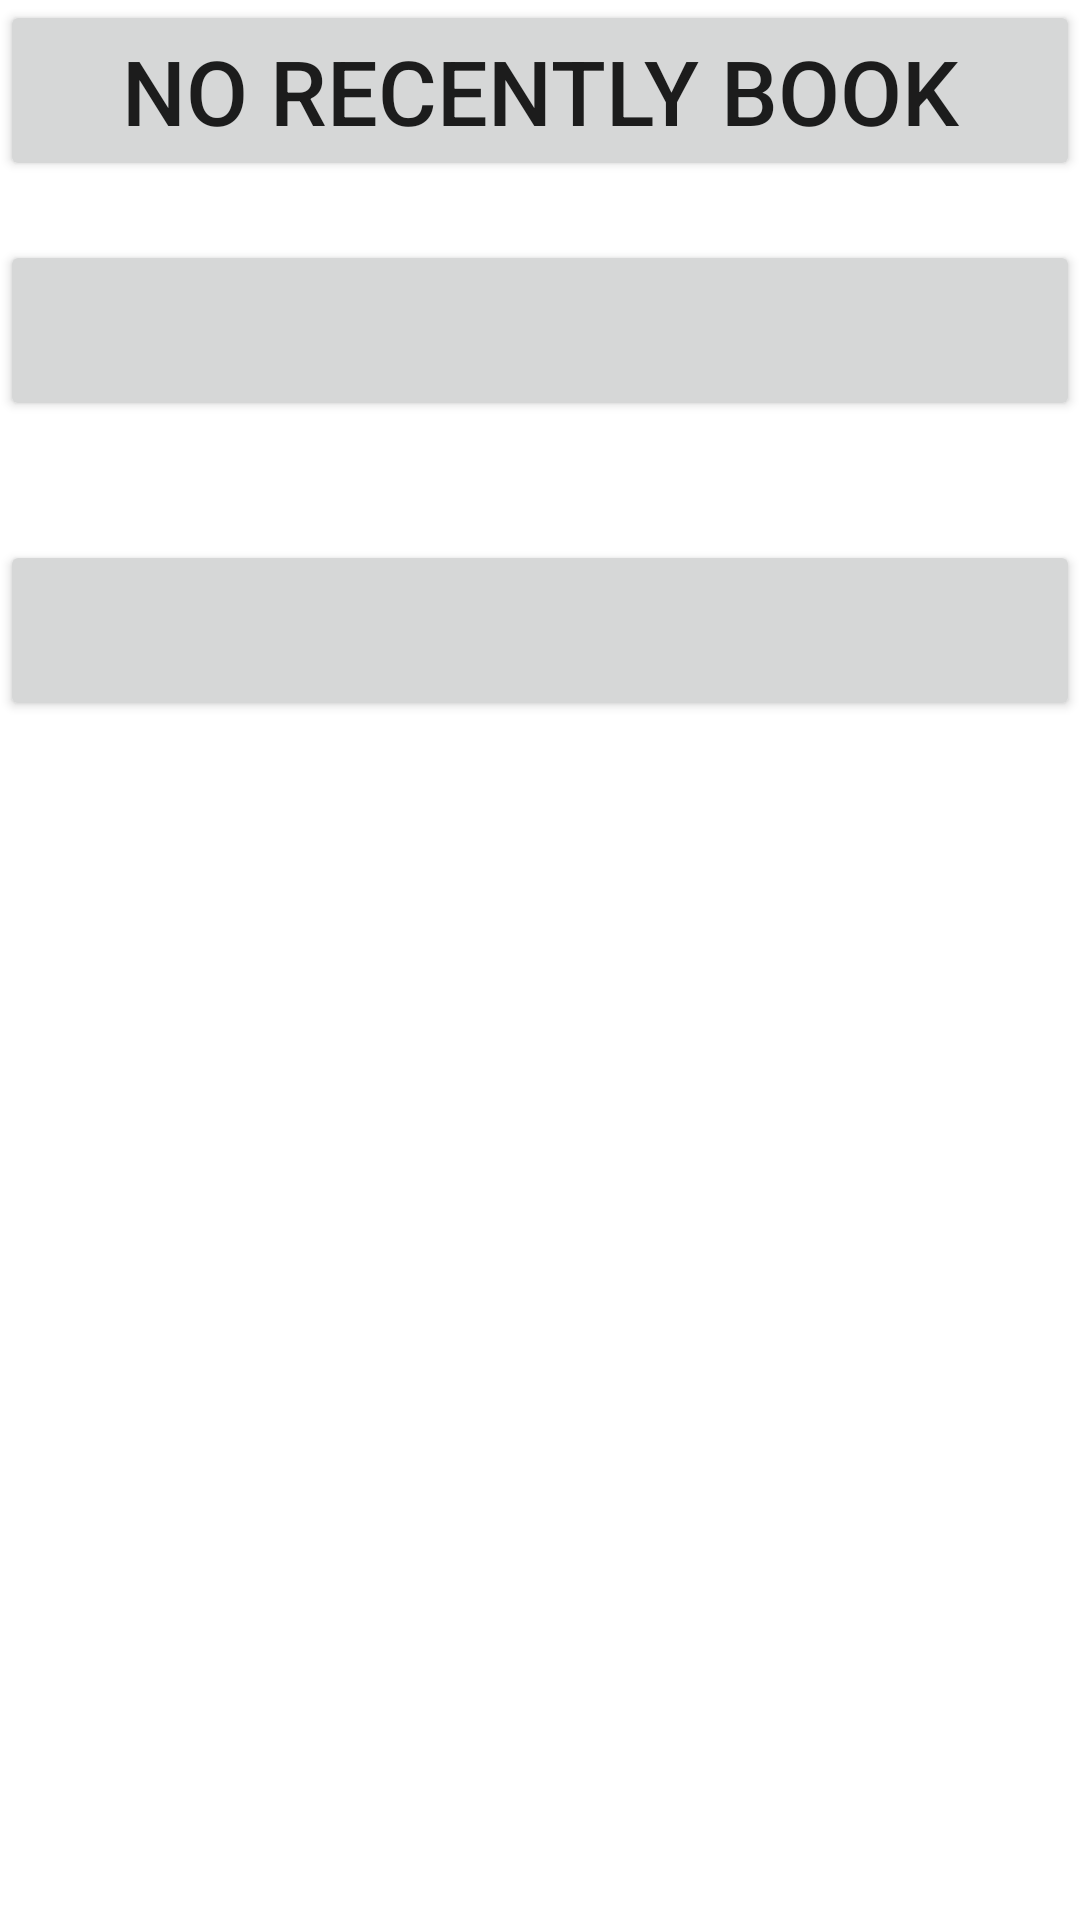

Produce the Android XML layout that renders to this screen, including the resource entries it uses.
<!-- AndroidManifest.xml: application theme Theme.ReBo -->
<!-- res/layout/fragment_recent_.xml -->
<?xml version="1.0" encoding="utf-8"?>
<FrameLayout xmlns:android="http://schemas.android.com/apk/res/android"
    xmlns:tools="http://schemas.android.com/tools"
    android:layout_width="match_parent"
    android:layout_height="match_parent"
    tools:context=".Recent_Fragment"

    >

    

    <Button
        android:layout_width="match_parent"
        android:layout_height="wrap_content"
        android:id="@+id/nameRecent1"
        android:textSize="30dp"

        android:text="No Recently Book" />

    <Button
        android:id="@+id/nameRecent2"
        android:layout_width="match_parent"
        android:layout_height="wrap_content"

        android:layout_marginTop="80dp"
        android:text=""

        android:textSize="30dp" />

    <Button
        android:id="@+id/nameRecent3"
        android:layout_width="match_parent"
        android:layout_height="wrap_content"
        android:text=""
        android:layout_marginTop="180dp"
        android:textSize="30dp" />
</FrameLayout>
<!-- resources referenced by this layout -->
<resources>
  <style name="Theme.ReBo" parent="Theme.MaterialComponents.DayNight.DarkActionBar">
          
          <item name="colorPrimary">@color/purple_500</item>
          <item name="colorPrimaryVariant">@color/purple_700</item>
          <item name="colorOnPrimary">@color/white</item>
          
          <item name="colorSecondary">@color/teal_200</item>
          <item name="colorSecondaryVariant">@color/teal_700</item>
          <item name="colorOnSecondary">@color/black</item>
          
          <item name="android:statusBarColor" tools:targetApi="l">?attr/colorPrimaryVariant</item>
          
      </style>
  <color name="purple_500">#30cfd0</color>
  <color name="purple_700">#FF3700B3</color>
  <color name="white">#FFFFFFFF</color>
  <color name="teal_200">#30cfd0</color>
  <color name="teal_700">#FF018786</color>
  <color name="black">#30cfd0</color>
</resources>
